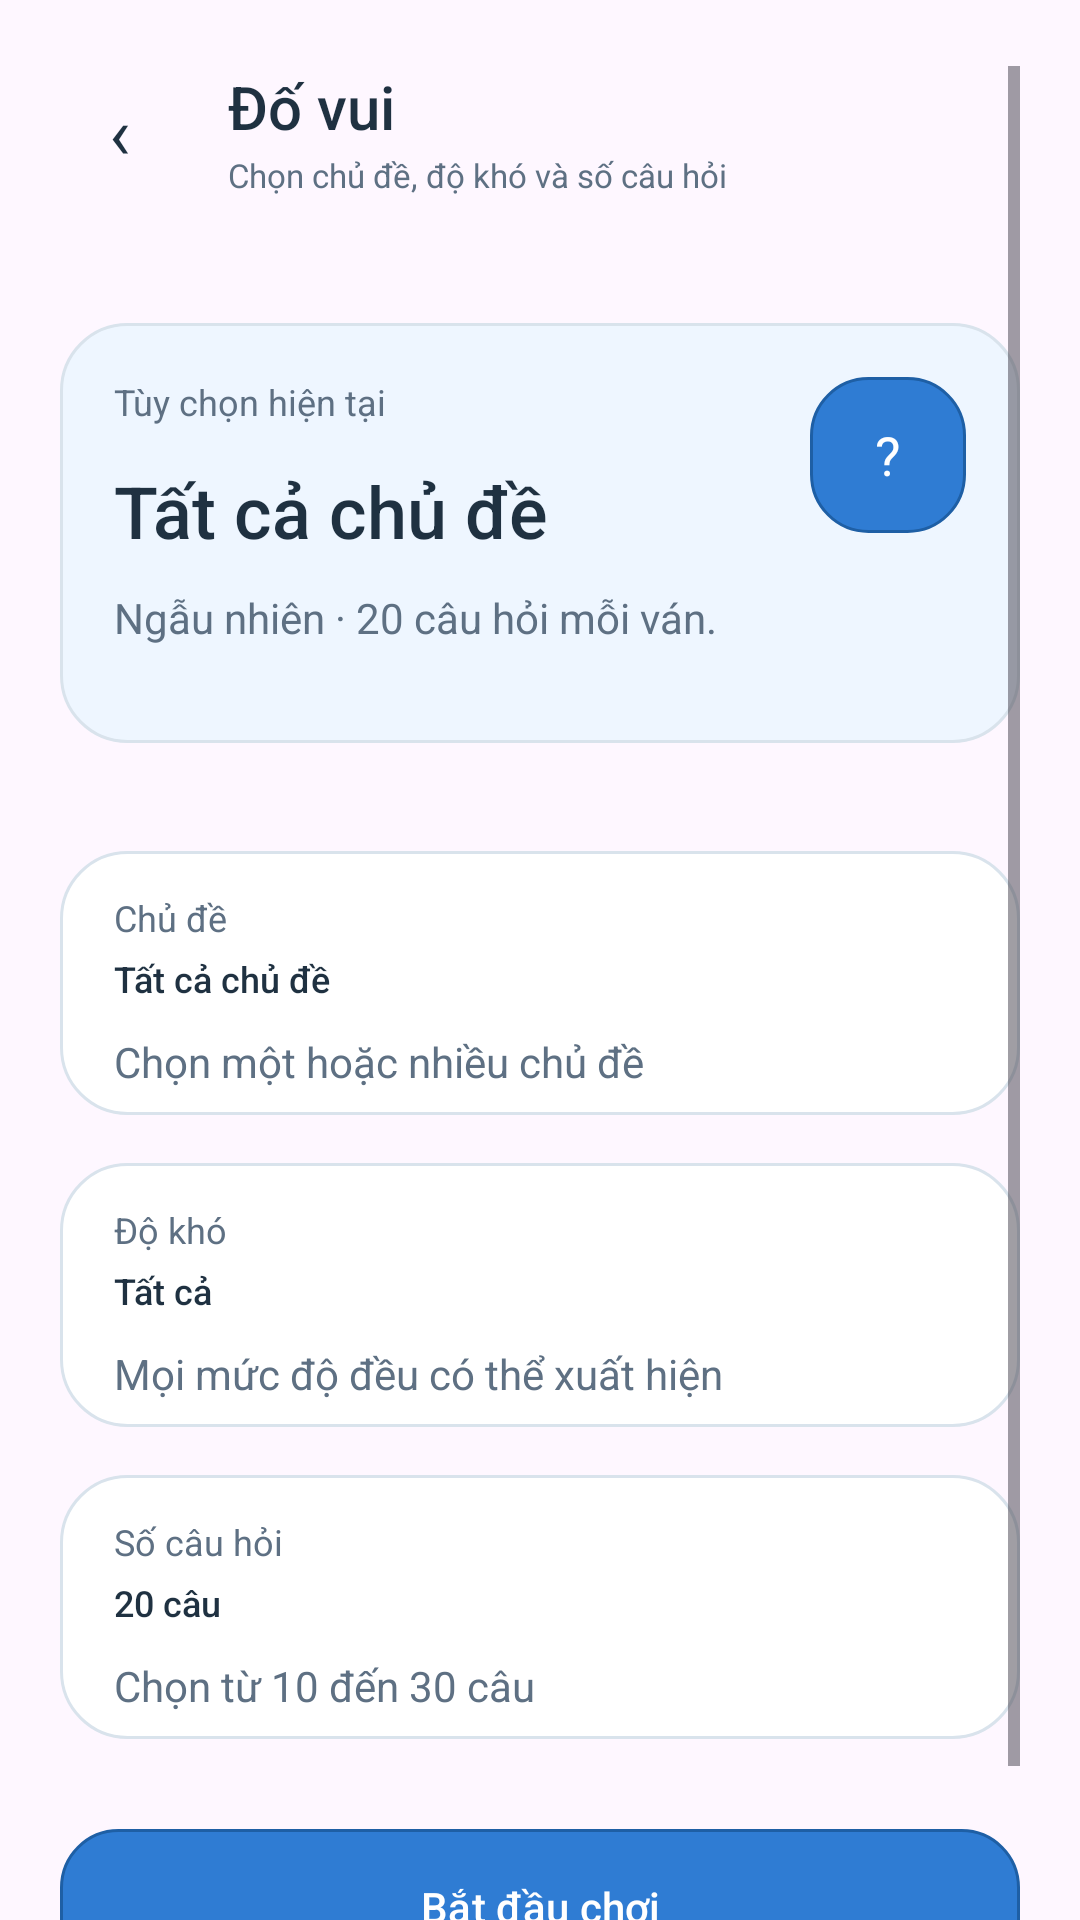

This screen was rendered from an Android layout file. Write that file and the resources it references.
<!-- AndroidManifest.xml: application theme Theme.GameHub -->
<!-- res/layout/view_quiz_setup.xml -->
<?xml version="1.0" encoding="utf-8"?>
<ScrollView xmlns:android="http://schemas.android.com/apk/res/android"
    xmlns:app="http://schemas.android.com/apk/res-auto"
    android:layout_width="match_parent"
    android:layout_height="match_parent"
    android:clipToPadding="false"
    android:paddingStart="20dp"
    android:paddingTop="22dp"
    android:paddingEnd="20dp"
    android:paddingBottom="32dp">

    <LinearLayout
        android:layout_width="match_parent"
        android:layout_height="wrap_content"
        android:orientation="vertical">

        <LinearLayout
            android:layout_width="match_parent"
            android:layout_height="wrap_content"
            android:gravity="center_vertical"
            android:orientation="horizontal">

            <TextView
                android:id="@+id/quiz_setup_back"
                android:layout_width="40dp"
                android:layout_height="40dp"
                android:background="@drawable/bg_back_button"
                android:gravity="center"
                android:text="‹"
                android:textColor="@color/gh_text_primary"
                android:textSize="24sp" />

            <LinearLayout
                android:layout_width="0dp"
                android:layout_height="wrap_content"
                android:layout_marginStart="16dp"
                android:layout_weight="1"
                android:orientation="vertical">

                <TextView
                    android:layout_width="wrap_content"
                    android:layout_height="wrap_content"
                    android:fontFamily="sans-serif-medium"
                    android:text="Đố vui"
                    android:textColor="@color/gh_text_primary"
                    android:textSize="20sp" />

                <TextView
                    android:layout_width="match_parent"
                    android:layout_height="wrap_content"
                    android:layout_marginTop="2dp"
                    android:text="Chọn chủ đề, độ khó và số câu hỏi"
                    android:textColor="@color/gh_text_secondary"
                    android:textSize="11sp" />
            </LinearLayout>
        </LinearLayout>

        <FrameLayout
            android:layout_width="match_parent"
            android:layout_height="wrap_content"
            android:layout_marginTop="42dp"
            android:minHeight="140dp"
            android:background="@drawable/bg_card_brand_22">

            <LinearLayout
                android:layout_width="match_parent"
                android:layout_height="wrap_content"
                android:gravity="top"
                android:orientation="horizontal"
                android:padding="18dp">

                <LinearLayout
                    android:layout_width="0dp"
                    android:layout_height="wrap_content"
                    android:layout_weight="1"
                    android:orientation="vertical">

                    <TextView
                        android:layout_width="wrap_content"
                        android:layout_height="wrap_content"
                        android:text="Tùy chọn hiện tại"
                        android:textColor="@color/gh_text_secondary"
                        android:textSize="12sp" />

                    <TextView
                        android:id="@+id/quiz_selected_topic_hero"
                        android:layout_width="match_parent"
                        android:layout_height="wrap_content"
                        android:layout_marginTop="12dp"
                        android:fontFamily="sans-serif-medium"
                        android:text="Tất cả chủ đề"
                        android:textColor="@color/gh_text_primary"
                        android:textSize="24sp" />

                    <TextView
                        android:id="@+id/quiz_selected_summary"
                        android:layout_width="match_parent"
                        android:layout_height="wrap_content"
                        android:layout_marginTop="10dp"
                        android:paddingEnd="8dp"
                        android:text="Ngẫu nhiên · 20 câu hỏi mỗi ván."
                        android:textColor="@color/gh_text_secondary"
                        android:textSize="14sp" />
                </LinearLayout>

                <TextView
                    android:layout_width="52dp"
                    android:layout_height="52dp"
                    android:layout_marginStart="14dp"
                    android:background="@drawable/bg_primary_button_round"
                    android:gravity="center"
                    android:text="?"
                    android:textColor="@color/white"
                    android:textSize="18sp" />
            </LinearLayout>
        </FrameLayout>

        <LinearLayout
            android:id="@+id/quiz_topic_row"
            android:layout_width="match_parent"
            android:layout_height="88dp"
            android:layout_marginTop="36dp"
            android:background="@drawable/bg_card_surface_22"
            android:clickable="true"
            android:focusable="true"
            android:orientation="vertical"
            android:paddingStart="18dp"
            android:paddingTop="14dp"
            android:paddingEnd="18dp">

            <TextView
                android:layout_width="wrap_content"
                android:layout_height="wrap_content"
                android:text="Chủ đề"
                android:textColor="@color/gh_text_secondary"
                android:textSize="12sp" />

            <TextView
                android:id="@+id/quiz_selected_topic"
                android:layout_width="wrap_content"
                android:layout_height="wrap_content"
                android:layout_marginTop="4dp"
                android:fontFamily="sans-serif-medium"
                android:text="Tất cả chủ đề"
                android:textColor="@color/gh_text_primary"
                android:textSize="12sp" />

            <TextView
                android:layout_width="wrap_content"
                android:layout_height="wrap_content"
                android:layout_marginTop="10dp"
                android:text="Chọn một hoặc nhiều chủ đề"
                android:textColor="@color/gh_text_secondary"
                android:textSize="14sp" />
        </LinearLayout>

        <LinearLayout
            android:id="@+id/quiz_difficulty_row"
            android:layout_width="match_parent"
            android:layout_height="88dp"
            android:layout_marginTop="16dp"
            android:background="@drawable/bg_card_surface_22"
            android:clickable="true"
            android:focusable="true"
            android:orientation="vertical"
            android:paddingStart="18dp"
            android:paddingTop="14dp"
            android:paddingEnd="18dp">

            <TextView
                android:layout_width="wrap_content"
                android:layout_height="wrap_content"
                android:text="Độ khó"
                android:textColor="@color/gh_text_secondary"
                android:textSize="12sp" />

            <TextView
                android:id="@+id/quiz_selected_difficulty"
                android:layout_width="wrap_content"
                android:layout_height="wrap_content"
                android:layout_marginTop="4dp"
                android:fontFamily="sans-serif-medium"
                android:text="Tất cả"
                android:textColor="@color/gh_text_primary"
                android:textSize="12sp" />

            <TextView
                android:id="@+id/quiz_selected_difficulty_helper"
                android:layout_width="wrap_content"
                android:layout_height="wrap_content"
                android:layout_marginTop="10dp"
                android:text="Mọi mức độ đều có thể xuất hiện"
                android:textColor="@color/gh_text_secondary"
                android:textSize="14sp" />
        </LinearLayout>

        <LinearLayout
            android:id="@+id/quiz_count_row"
            android:layout_width="match_parent"
            android:layout_height="88dp"
            android:layout_marginTop="16dp"
            android:background="@drawable/bg_card_surface_22"
            android:clickable="true"
            android:focusable="true"
            android:orientation="vertical"
            android:paddingStart="18dp"
            android:paddingTop="14dp"
            android:paddingEnd="18dp">

            <TextView
                android:layout_width="wrap_content"
                android:layout_height="wrap_content"
                android:text="Số câu hỏi"
                android:textColor="@color/gh_text_secondary"
                android:textSize="12sp" />

            <TextView
                android:id="@+id/quiz_selected_count"
                android:layout_width="wrap_content"
                android:layout_height="wrap_content"
                android:layout_marginTop="4dp"
                android:fontFamily="sans-serif-medium"
                android:text="20 câu"
                android:textColor="@color/gh_text_primary"
                android:textSize="12sp" />

            <TextView
                android:layout_width="wrap_content"
                android:layout_height="wrap_content"
                android:layout_marginTop="10dp"
                android:text="Chọn từ 10 đến 30 câu"
                android:textColor="@color/gh_text_secondary"
                android:textSize="14sp" />
        </LinearLayout>

        <Button
            android:id="@+id/quiz_start_button"
            android:layout_width="match_parent"
            android:layout_height="52dp"
            android:layout_marginTop="30dp"
            android:background="@drawable/bg_primary_button_round"
            android:backgroundTint="@null"
            android:text="Bắt đầu chơi"
            android:textAllCaps="false"
            android:textColor="@color/white"
            android:textSize="14sp"
            app:backgroundTint="@null" />
    </LinearLayout>
</ScrollView>
<!-- resources referenced by this layout -->
<resources>
  <color name="gh_text_primary">#1F3141</color>
  <color name="gh_text_secondary">#5E7083</color>
  <color name="white">#FFFFFFFF</color>
  <!-- drawable bg_card_brand_22 (drawable) -->
  <?xml version="1.0" encoding="utf-8"?>
  <shape xmlns:android="http://schemas.android.com/apk/res/android" android:shape="rectangle">
      <solid android:color="@color/gh_bg_brand_soft" />
      <stroke
          android:width="1dp"
          android:color="@color/gh_border" />
      <corners android:radius="22dp" />
  </shape>
  <!-- drawable bg_card_surface_22 (drawable) -->
  <?xml version="1.0" encoding="utf-8"?>
  <shape xmlns:android="http://schemas.android.com/apk/res/android" android:shape="rectangle">
      <solid android:color="@color/gh_bg_surface" />
      <stroke
          android:width="1dp"
          android:color="@color/gh_border" />
      <corners android:radius="22dp" />
  </shape>
  <!-- drawable bg_primary_button_round (drawable) -->
  <?xml version="1.0" encoding="utf-8"?>
  <shape xmlns:android="http://schemas.android.com/apk/res/android" android:shape="rectangle">
      <solid android:color="@color/gh_button_primary" />
      <stroke
          android:width="1dp"
          android:color="@color/gh_button_primary_border" />
      <corners android:radius="19dp" />
  </shape>
  <style name="Theme.GameHub" parent="Base.Theme.GameHub" />
  <color name="gh_bg_brand_soft">#EEF6FF</color>
  <color name="gh_border">#D9E3EC</color>
  <color name="gh_bg_surface">#FFFFFFFF</color>
  <color name="gh_button_primary">#2F7CD3</color>
  <color name="gh_button_primary_border">#1E5FA5</color>
  <style name="Base.Theme.GameHub" parent="Theme.Material3.DayNight.NoActionBar">
          
          
          <item name="buttonStyle">@style/Widget.GameHub.Button</item>
          <item name="android:buttonStyle">@style/Widget.GameHub.Button</item>
      </style>
  <style name="Widget.GameHub.Button" parent="Widget.Material3.Button">
          <item name="android:textAllCaps">false</item>
          <item name="android:backgroundTint">@null</item>
          <item name="backgroundTint">@null</item>
      </style>
</resources>
